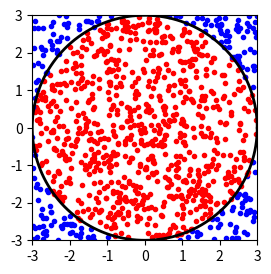

The matplotlib source for this figure:
# -*- coding: utf-8 -*-
"""
Created on Mon Feb 24 11:37:13 2020

@author: Sumanshu
"""

import numpy as np
import random as rnd
import matplotlib.pyplot as plt

r=3
fig_sz=(3,3)
fig1=plt.figure(figsize=fig_sz)
ax1=plt.axes([0.125,0.125,0.75,0.75])
d_tot=1000
d_circ=0
area_square=(2*r)**2
pi=np.pi
plt.xlim([-r,r])
plt.ylim([-r,r])
plt.axis('square')
k=0
theta=np.arange(0,2*pi,0.01)

for jj in range(d_tot):
    k +=1
    x=rnd.uniform(-r,r)
    y=rnd.uniform(-r,r)
    dist=np.sqrt(x**2+y**2)
    
    if dist<=r: 
        d_circ += 1
        ax1.plot(x,y,'r.')
    else:
        ax1.plot(x,y,'b.')
    pr=d_circ/k
    area=pr*area_square
    # print(area)


plt.xticks(np.linspace(-r, r,2*r+1))
plt.yticks(np.linspace(-r, r,2*r+1))
ax1.plot(r*np.cos(theta),r*np.sin(theta),'k-',linewidth=2.0)

print('Calculated area of circle from simulation:', area)
area_circ=pi*r**2
print('Calculated area of circle using equation:',area_circ)
fig1.savefig('monte-carlo.png',dpi=300)